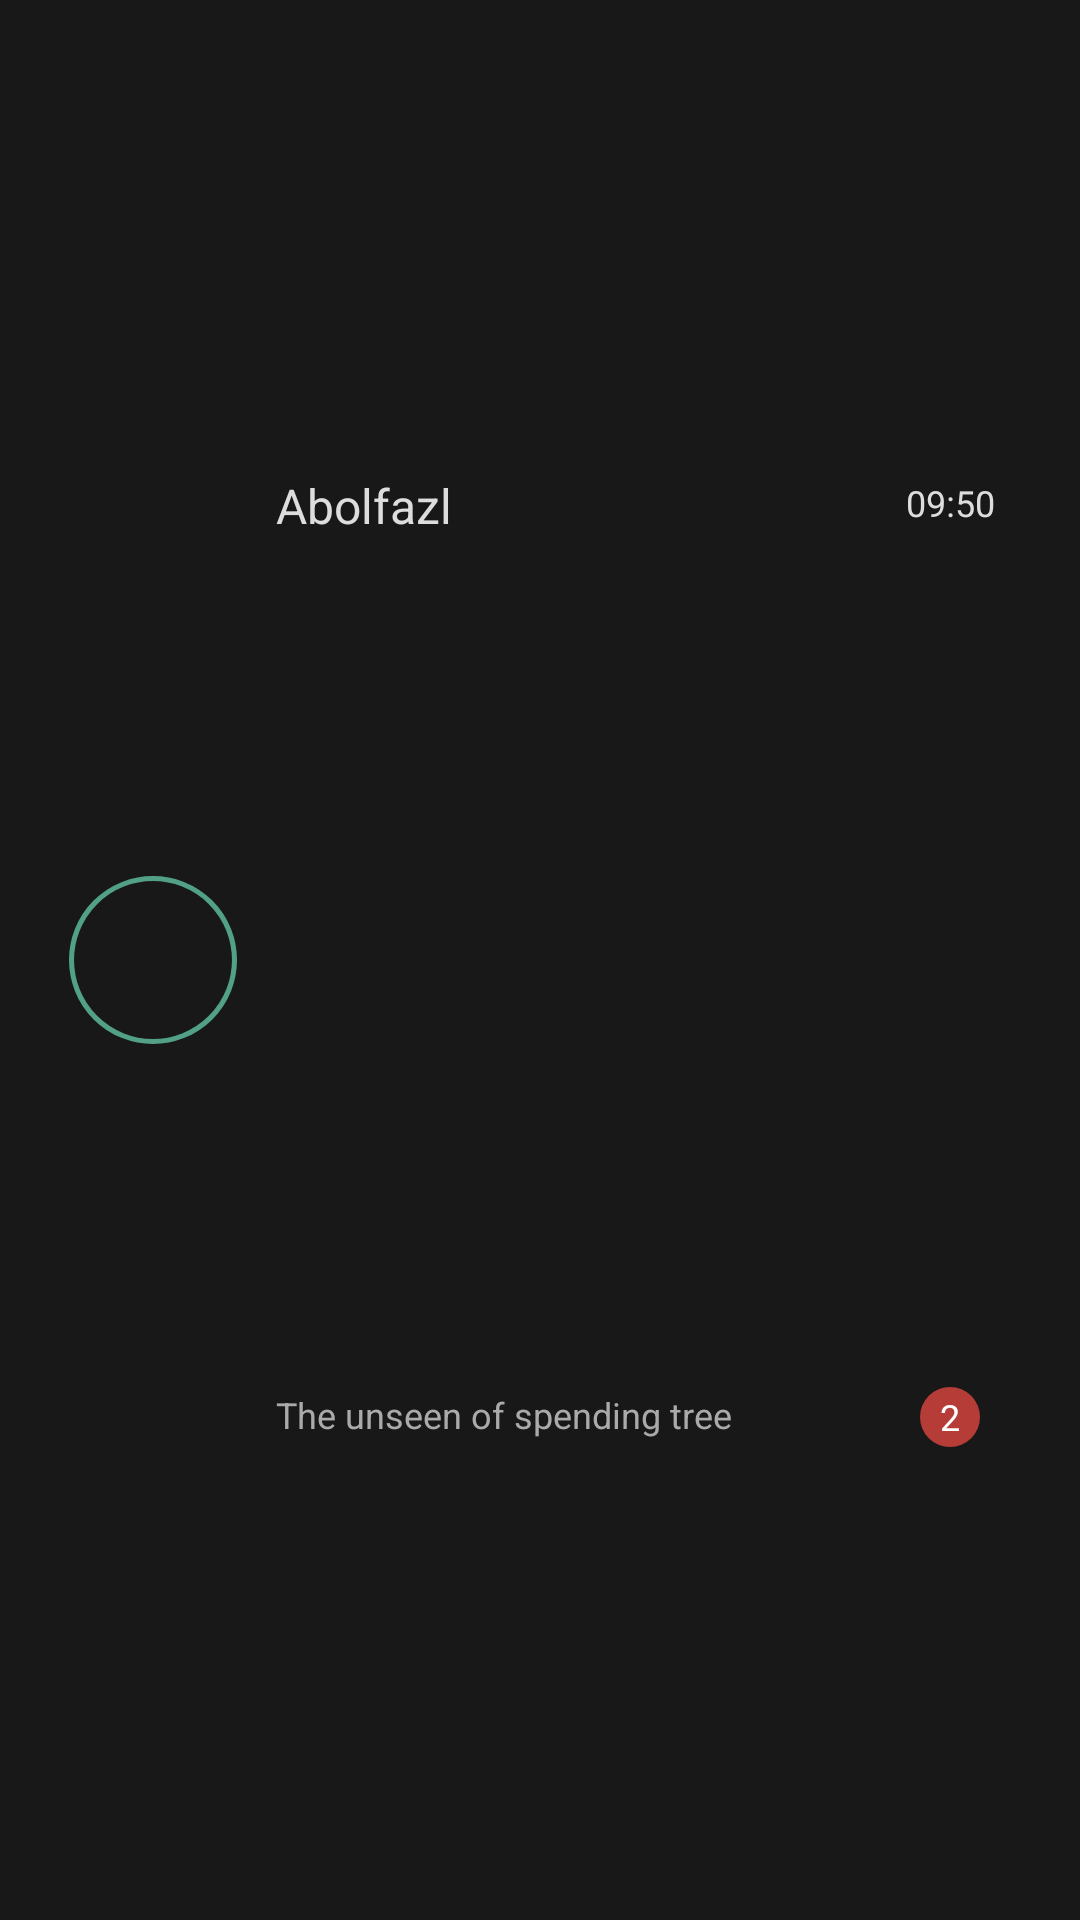

Write the Android layout XML for this screen, with the resource values it uses.
<!-- AndroidManifest.xml: application theme Theme.Whats_App_Dark_Mode -->
<!-- res/layout/conversation.xml -->
<?xml version="1.0" encoding="utf-8"?>
<LinearLayout
    xmlns:android="http://schemas.android.com/apk/res/android"
    android:layout_width="match_parent"
    android:layout_height="80dp"
    android:paddingHorizontal="20dp"
    android:weightSum="5"
    android:orientation="horizontal"
    android:background="@color/black">

    <RelativeLayout
        android:layout_width="0dp"
        android:layout_height="match_parent"
        android:layout_weight="1"
        android:layout_marginRight="10dp"
        android:gravity="center">
        <ImageView
            android:id="@+id/conv_image"
            android:layout_width="48dp"
            android:layout_height="48dp"
            android:src="@drawable/img1"
            android:layout_centerInParent="true"/>
        <ImageView
            android:layout_width="56dp"
            android:layout_height="56dp"
            android:src="@drawable/background_image_outline"
            android:layout_centerInParent="true"/>

    </RelativeLayout>

    <LinearLayout
        android:layout_width="0dp"
        android:layout_height="match_parent"
        android:layout_weight="3.25"
        android:layout_marginVertical="10dp"
        android:weightSum="2"
        android:orientation="vertical">

        <TextView
            android:id="@+id/conv_contact_name"
            android:layout_width="match_parent"
            android:layout_height="0dp"
            android:layout_weight="1"
            android:text="Abolfazl"
            android:textColor="#DDDDDD"
            android:textSize="16dp"
            android:maxLength="20"
            android:layout_marginTop="7dp"
            android:gravity="center_vertical"/>
        <TextView
            android:id="@+id/conv_last_message"
            android:layout_width="match_parent"
            android:layout_height="0dp"
            android:layout_weight="1"
            android:text="The unseen of spending tree"
            android:textColor="#AAAAAA"
            android:textSize="12dp"
            android:layout_marginBottom="7dp"
            android:gravity="center_vertical"/>

    </LinearLayout>

    <LinearLayout
        android:layout_width="0dp"
        android:layout_height="match_parent"
        android:paddingVertical="5dp"
        android:layout_weight="0.75"
        android:layout_marginVertical="10dp"
        android:weightSum="2"
        android:orientation="vertical">

        <TextView
            android:id="@+id/conv_time"
            android:layout_width="match_parent"
            android:layout_height="0dp"
            android:layout_weight="1"
            android:text="09:50"
            android:textColor="#DDDDDD"
            android:textSize="12dp"
            android:maxLength="5"
            android:gravity="center"/>
        <RelativeLayout
            android:layout_width="match_parent"
            android:layout_height="0dp"
            android:layout_weight="1"
            android:gravity="center">
            <TextView
                android:id="@+id/conv_unseen_messages"
                android:layout_width="20dp"
                android:layout_height="20dp"
                android:text="2"
                android:textColor="#FFFFFF"
                android:textSize="12dp"
                android:background="@drawable/background_circle_red"
                android:gravity="center"/>

        </RelativeLayout>

    </LinearLayout>

</LinearLayout>
<!-- resources referenced by this layout -->
<resources>
  <color name="black">#181818</color>
  <!-- drawable background_circle_red (drawable) -->
  <?xml version="1.0" encoding="utf-8"?>
  <shape android:shape="oval" xmlns:android="http://schemas.android.com/apk/res/android">
  
      <size android:width="50dp"
          android:height="50dp"/>
  
      <solid android:color="@color/red"/>
  
  </shape>
  <!-- drawable background_image_outline (drawable) -->
  <?xml version="1.0" encoding="utf-8"?>
  <shape android:shape="oval" xmlns:android="http://schemas.android.com/apk/res/android">
  
      <size android:height="100dp"
          android:width="100dp"/>
  
      <solid android:color="#00FFFFFF"/>
  
      <gradient android:startColor="@color/green3"
          android:endColor="@color/blue2"
          android:angle="45"/>
  
      <stroke android:width="3dp"
          android:color="@color/green3"/>
  
  </shape>
  <style name="Theme.Whats_App_Dark_Mode" parent="Theme.MaterialComponents.DayNight.NoActionBar">
          
          <item name="colorPrimary">@color/green1</item>
          <item name="colorPrimaryVariant">@color/green1</item>
          <item name="colorOnPrimary">#FFFFFF</item>
          
          <item name="colorSecondary">@color/gray</item>
          <item name="colorSecondaryVariant">@color/gray</item>
          <item name="colorOnSecondary">@color/black</item>
          
          <item name="android:statusBarColor" tools:targetApi="l">?attr/colorPrimaryVariant</item>
          
      </style>
  <color name="red">#B63D37</color>
  <color name="green3">#52A087</color>
  <color name="blue2">#2250B6</color>
  <color name="green1">#0B5352</color>
  <color name="gray">#AEB0B4</color>
</resources>
